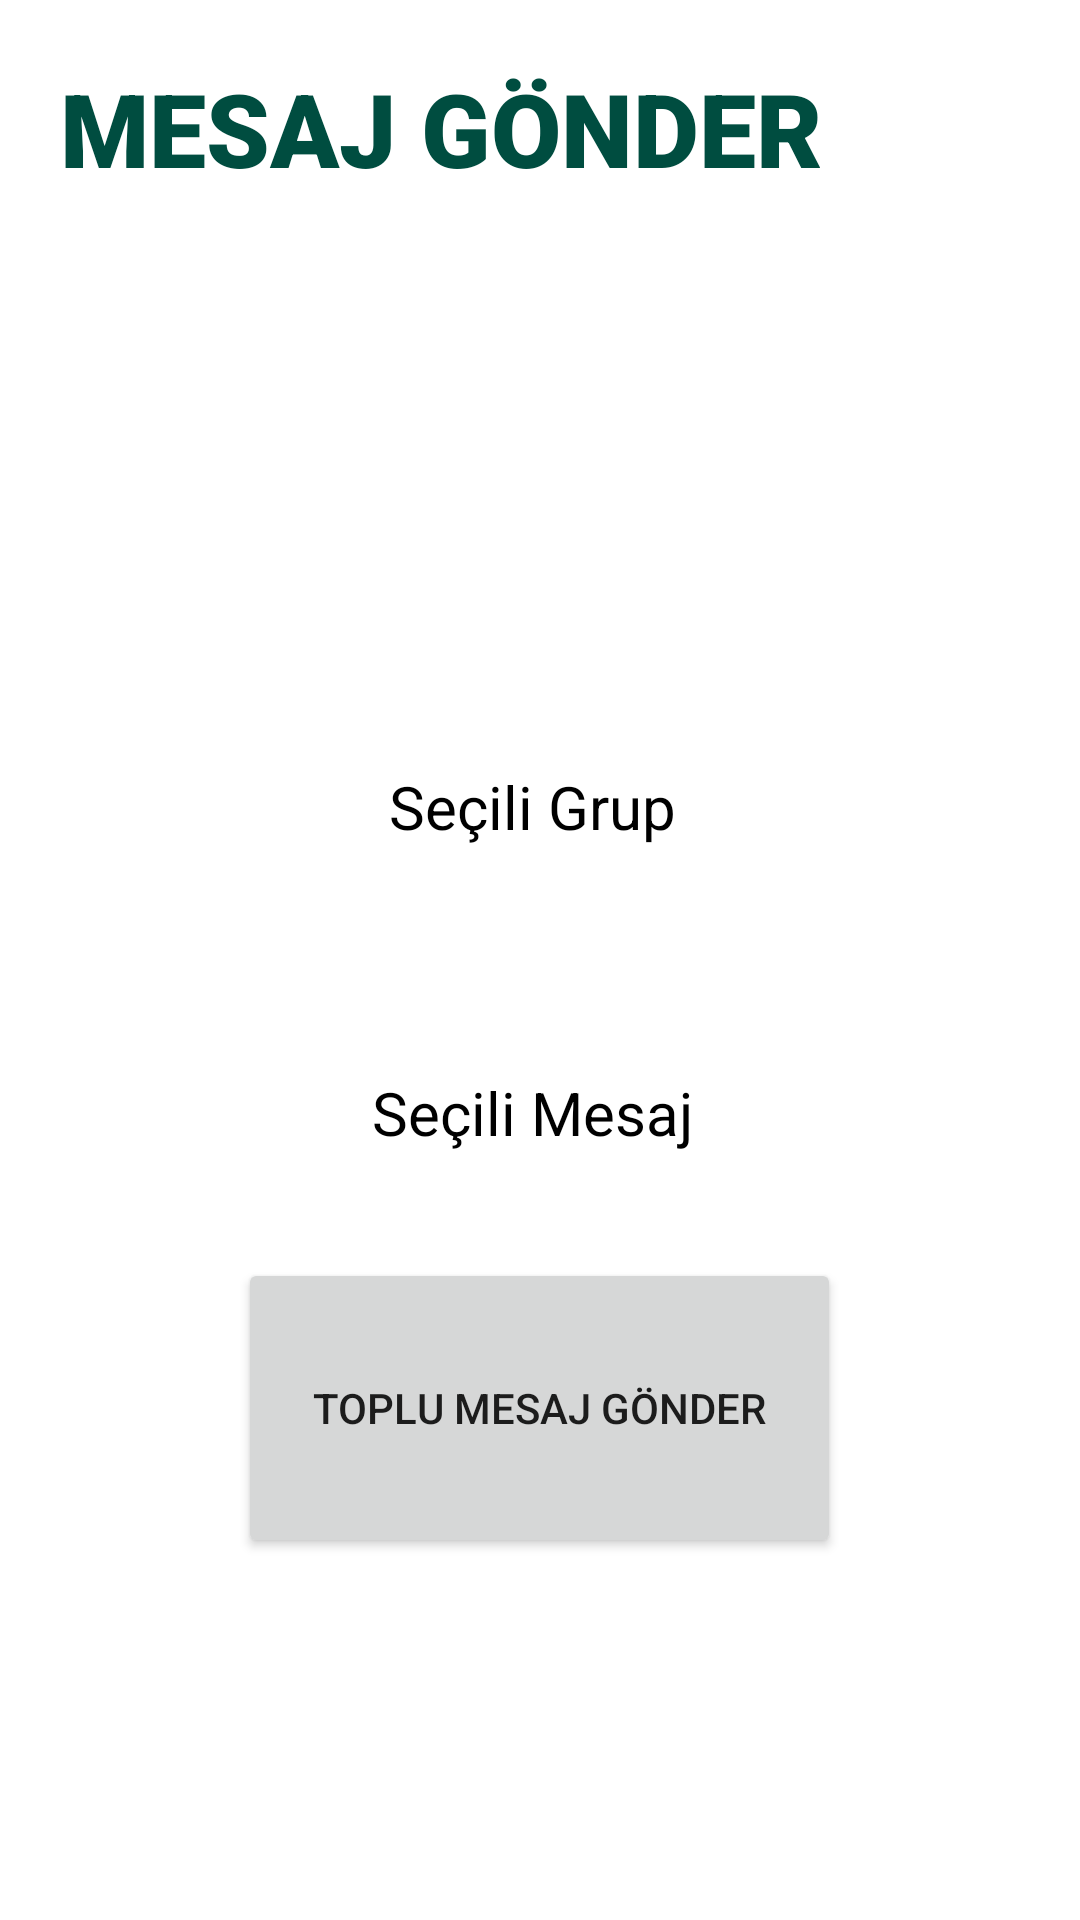

Write the Android layout XML for this screen, with the resource values it uses.
<!-- AndroidManifest.xml: application theme Theme.ChatApp -->
<!-- res/layout/fragment_send_message.xml -->
<?xml version="1.0" encoding="utf-8"?>
<FrameLayout xmlns:android="http://schemas.android.com/apk/res/android"
    xmlns:tools="http://schemas.android.com/tools"
    android:layout_width="match_parent"
    android:layout_height="match_parent"
    tools:context=".sendMessage.SendMessageFragment">

    <LinearLayout
        android:layout_width="match_parent"
        android:layout_height="match_parent"
        android:orientation="vertical">

        <LinearLayout
            android:layout_width="match_parent"
            android:layout_height="850dp"
            android:orientation="vertical"
            android:padding="20dp">

            <TextView
                android:id="@+id/textView15"
                android:layout_width="match_parent"
                android:layout_height="wrap_content"
                android:fontFamily="sans-serif-black"
                android:paddingBottom="5dp"
                android:text="MESAJ GÖNDER"
                android:textColor="#004D40"
                android:textSize="34sp" />

            <androidx.recyclerview.widget.RecyclerView
                android:id="@+id/recyclerView_sendMessage_groups"
                android:layout_width="match_parent"
                android:layout_height="150dp"
                android:padding="10dp"
                android:paddingTop="10dp"
                android:paddingBottom="10dp">

            </androidx.recyclerview.widget.RecyclerView>

            <TextView
                android:id="@+id/sendMessage_selectedGroup"
                android:layout_width="match_parent"
                android:layout_height="wrap_content"
                android:layout_marginTop="25dp"
                android:layout_marginBottom="25dp"
                android:fontFamily="sans-serif"
                android:gravity="center"
                android:padding="10dp"
                android:paddingTop="10dp"
                android:text="Seçili Grup "
                android:textColor="#000000"
                android:textSize="20sp" />

            <androidx.recyclerview.widget.RecyclerView
                android:id="@+id/recyclerView_sendMessage_messages"
                android:layout_width="match_parent"
                android:layout_height="wrap_content"
                android:layout_marginTop="5dp">

            </androidx.recyclerview.widget.RecyclerView>

            <TextView
                android:id="@+id/sendMessage_selectedMessage"
                android:layout_width="match_parent"
                android:layout_height="wrap_content"
                android:layout_marginTop="25dp"
                android:layout_marginBottom="25dp"
                android:fontFamily="sans-serif"
                android:gravity="center"
                android:padding="10dp"
                android:paddingTop="10dp"
                android:text="Seçili Mesaj "
                android:textColor="#000000"
                android:textSize="20sp" />

            <Button
                android:id="@+id/sendMessage_btn_sendMessage"
                android:layout_width="wrap_content"
                android:layout_height="100dp"
                android:layout_gravity="center"
                android:padding="25dp"
                android:text="Toplu Mesaj Gönder" />

        </LinearLayout>

        <TextView

            android:layout_width="match_parent"
            android:layout_height="wrap_content"
            android:layout_marginBottom="4dp"
            android:background="#EEFF41"
            android:gravity="center"
            android:padding="5dp"
            android:text="201913709011 - Zeynep GÜNEY"
            android:textSize="20dp" />

    </LinearLayout>
</FrameLayout>
<!-- resources referenced by this layout -->
<resources>
  <style name="Theme.ChatApp" parent="Theme.MaterialComponents.DayNight.NoActionBar">
          
          <item name="colorPrimary">@color/green</item>
          <item name="colorPrimaryVariant">@color/yellow</item>
          <item name="colorOnPrimary">@color/white</item>
          
          <item name="colorSecondary">@color/teal_200</item>
          <item name="colorSecondaryVariant">@color/teal_700</item>
          <item name="colorOnSecondary">@color/black</item>
          
          <item name="android:statusBarColor">?attr/colorPrimaryVariant</item>
          
      </style>
  <color name="green">#B2FF59</color>
  <color name="yellow">#EEFF41</color>
  <color name="white">#FFFFFFFF</color>
  <color name="teal_200">#FF03DAC5</color>
  <color name="teal_700">#FF018786</color>
  <color name="black">#FF000000</color>
</resources>
